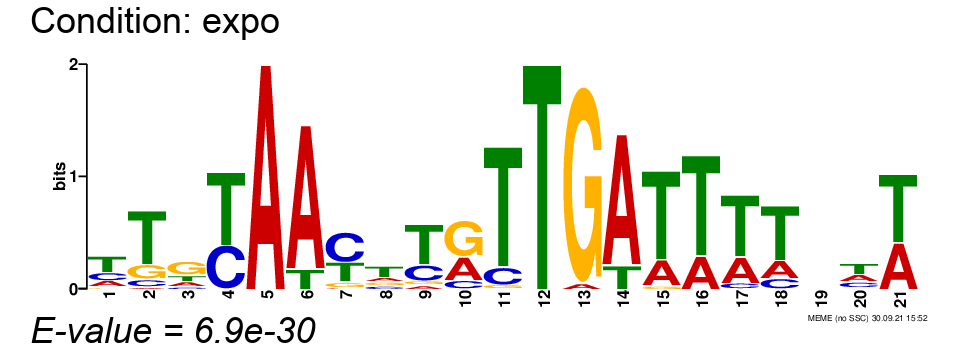

Values plotted in this chart, from the file beside it:
, position-1, position-2, position-3, position-4, position-5, position-6, position-7, position-8, position-9, position-10, position-11, position-12, position-13, position-14, position-15, position-16, position-17, position-18, position-19, position-20, position-21
A, 0.1875, 0.03125, 0.1875, 0.0, 1.0, 0.875, 0.03125, 0.1875, 0.0625, 0.3438, 0.0, 0.0, 0.03125, 0.8438, 0.2188, 0.25, 0.2812, 0.2188, 0.1875, 0.2812, 0.4062
C, 0.25, 0.09375, 0.09375, 0.375, 0.0, 0.0, 0.5312, 0.1562, 0.25, 0.125, 0.125, 0.0, 0.0, 0.0, 0.0, 0.0, 0.0625, 0.125, 0.1875, 0.2188, 0.0
G, 0.0625, 0.1875, 0.5, 0.0, 0.0, 0.0, 0.09375, 0.1562, 0.0625, 0.5312, 0.03125, 0.0, 0.9688, 0.0, 0.03125, 0.0, 0.0, 0.0, 0.3125, 0.0625, 0.0
T, 0.5, 0.6875, 0.2188, 0.625, 0.0, 0.125, 0.3438, 0.5, 0.625, 0.0, 0.8438, 1.0, 0.0, 0.1562, 0.75, 0.75, 0.6562, 0.6562, 0.3125, 0.4375, 0.5938
